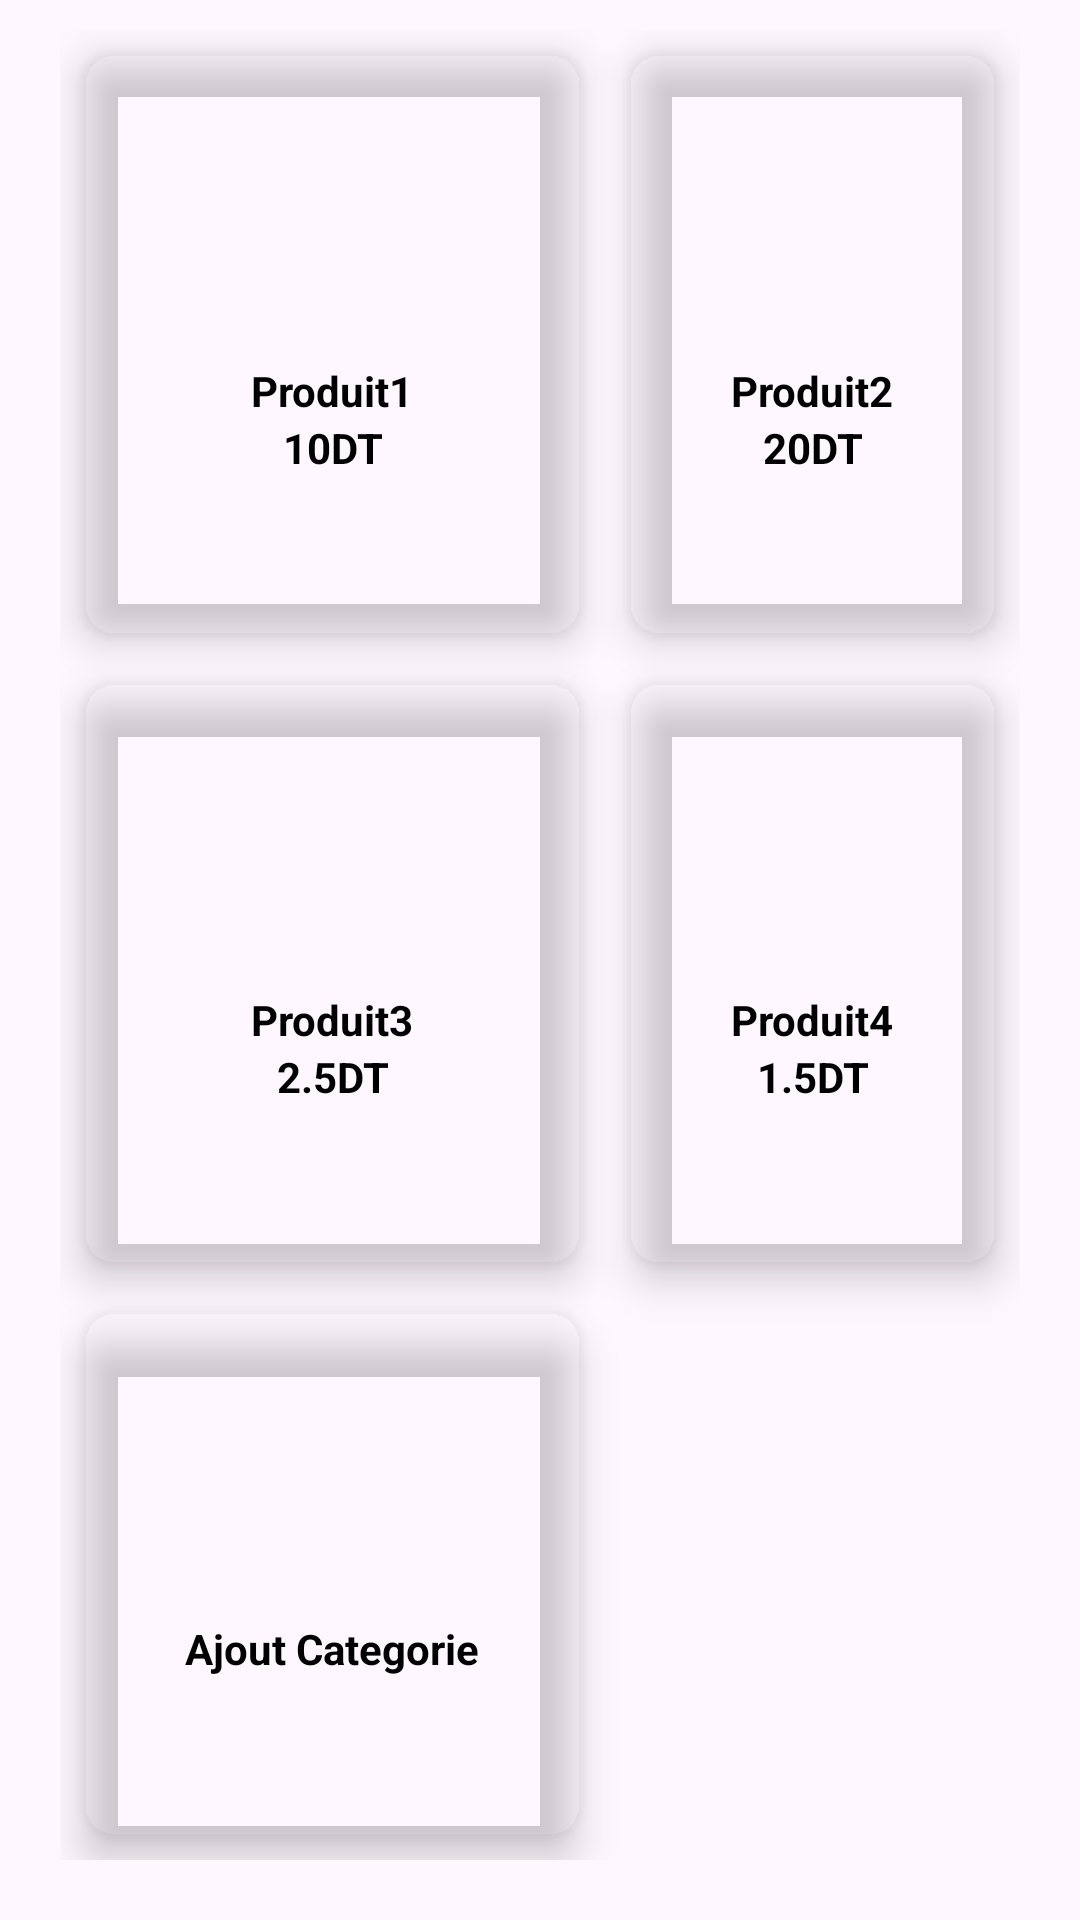

Reconstruct the res/layout file that produces this screen, plus the resources it refers to.
<!-- AndroidManifest.xml: application theme Theme.MobileBudget -->
<!-- res/layout/fragment_categorie_revenues.xml -->
<?xml version="1.0" encoding="utf-8"?>
<FrameLayout xmlns:android="http://schemas.android.com/apk/res/android"
    xmlns:tools="http://schemas.android.com/tools"
    android:layout_width="match_parent"
    android:layout_height="match_parent"
    xmlns:app="http://schemas.android.com/apk/res-auto"
    tools:context=".Fragments.CategorieRevenues">

    
    <androidx.coordinatorlayout.widget.CoordinatorLayout
        android:id="@+id/coordinator_layout"
        android:layout_width="match_parent"
        android:layout_height="match_parent"
        >

        <GridLayout
            android:id="@+id/grid_layout"
            android:layout_width="match_parent"
            android:layout_height="match_parent"
            android:layout_below="@+id/linerLayout2"
            android:layout_marginLeft="20dp"
            android:layout_marginTop="10dp"
            android:layout_marginRight="20dp"
            android:layout_marginBottom="20dp"
            android:columnCount="2"
            android:rowCount="6">

            <androidx.cardview.widget.CardView
                android:id="@+id/homeBtn"
                android:layout_width="wrap_content"
                android:layout_height="wrap_content"
                android:layout_row="0"
                android:layout_rowWeight="1"
                android:layout_column="0"
                android:layout_columnWeight="1"
                android:layout_gravity="fill"
                android:layout_margin="8dp"
                app:cardBackgroundColor="@android:color/transparent"
                app:cardCornerRadius="10dp"
                app:cardElevation="8dp">

                <LinearLayout
                    android:layout_width="wrap_content"
                    android:layout_height="wrap_content"
                    android:layout_gravity="center_vertical|center_horizontal"
                    android:gravity="center"
                    android:orientation="vertical">

                    <ImageView
                        android:id="@+id/homeBtnImageView"
                        android:layout_width="50dp"
                        android:layout_height="50dp"
                        android:src="@drawable/ic_food" />

                    <TextView
                        android:id="@+id/homeBtnTextView"
                        android:layout_width="wrap_content"
                        android:layout_height="wrap_content"
                        android:text="Produit1"
                        android:textAlignment="center"
                        android:textColor="@color/black"
                        android:textStyle="bold" />
                    <TextView
                        android:id="@+id/prix"
                        android:layout_width="wrap_content"
                        android:layout_height="wrap_content"
                        android:text="10DT"
                        android:textAlignment="center"
                        android:textColor="@color/black"
                        android:textStyle="bold" />
                </LinearLayout>
            </androidx.cardview.widget.CardView>

            <androidx.cardview.widget.CardView
                android:id="@+id/IncomeBudgetBtn"
                android:layout_width="wrap_content"
                android:layout_height="wrap_content"
                android:layout_row="0"
                android:layout_rowWeight="1"
                android:layout_column="1"
                android:layout_columnWeight="1"
                android:layout_gravity="fill"
                android:layout_margin="8dp"
                app:cardBackgroundColor="@android:color/transparent"
                app:cardCornerRadius="10dp"
                app:cardElevation="8dp">

                <LinearLayout
                    android:layout_width="wrap_content"
                    android:layout_height="wrap_content"
                    android:layout_gravity="center_vertical|center_horizontal"
                    android:gravity="center"
                    android:orientation="vertical">

                    <ImageView
                        android:id="@+id/IncomeBtnImageView"
                        android:layout_width="50dp"
                        android:layout_height="50dp"
                        android:src="@drawable/ic_food" />

                    <TextView
                        android:id="@+id/IncomeBtnTextView"
                        android:layout_width="wrap_content"
                        android:layout_height="wrap_content"
                        android:text="Produit2"
                        android:textAlignment="center"
                        android:textColor="@color/black"
                        android:textStyle="bold" />
                    <TextView
                        android:id="@+id/prix2"
                        android:layout_width="wrap_content"
                        android:layout_height="wrap_content"
                        android:text="20DT"
                        android:textAlignment="center"
                        android:textColor="@color/black"
                        android:textStyle="bold" />
                </LinearLayout>
            </androidx.cardview.widget.CardView>

            <androidx.cardview.widget.CardView
                android:id="@+id/todayCardView"
                android:layout_width="wrap_content"
                android:layout_height="wrap_content"
                android:layout_row="1"
                android:layout_rowWeight="1"
                android:layout_column="0"
                android:layout_columnWeight="1"
                android:layout_gravity="fill"
                android:layout_margin="8dp"
                app:cardBackgroundColor="@android:color/transparent"
                app:cardCornerRadius="10dp"
                app:cardElevation="8dp">

                <LinearLayout
                    android:layout_width="wrap_content"
                    android:layout_height="wrap_content"
                    android:layout_gravity="center_vertical|center_horizontal"
                    android:gravity="center"
                    android:orientation="vertical">

                    <ImageView
                        android:id="@+id/todayBtnImageView"
                        android:layout_width="50dp"
                        android:layout_height="50dp"
                        android:src="@drawable/ic_food" />

                    <TextView
                        android:id="@+id/todayBtnTextView"
                        android:layout_width="wrap_content"
                        android:layout_height="wrap_content"
                        android:text="Produit3"
                        android:textAlignment="center"
                        android:textColor="@color/black"
                        android:textStyle="bold" />
                    <TextView
                        android:id="@+id/prix3"
                        android:layout_width="wrap_content"
                        android:layout_height="wrap_content"
                        android:text="2.5DT"
                        android:textAlignment="center"
                        android:textColor="@color/black"
                        android:textStyle="bold" />
                </LinearLayout>
            </androidx.cardview.widget.CardView>

            <androidx.cardview.widget.CardView
                android:id="@+id/todayIncomeCardView"
                android:layout_width="wrap_content"
                android:layout_height="wrap_content"
                android:layout_row="1"
                android:layout_rowWeight="1"
                android:layout_column="1"
                android:layout_columnWeight="1"
                android:layout_gravity="fill"
                android:layout_margin="8dp"
                app:cardBackgroundColor="@android:color/transparent"
                app:cardCornerRadius="10dp"
                app:cardElevation="8dp">

                <LinearLayout
                    android:layout_width="wrap_content"
                    android:layout_height="wrap_content"
                    android:layout_gravity="center_vertical|center_horizontal"
                    android:gravity="center"
                    android:orientation="vertical">

                    <ImageView
                        android:id="@+id/todayIncomeBtnImageView"
                        android:layout_width="50dp"
                        android:layout_height="50dp"
                        android:src="@drawable/ic_food" />

                    <TextView
                        android:id="@+id/todayIncomeBtnTextView"
                        android:layout_width="wrap_content"
                        android:layout_height="wrap_content"
                        android:text="Produit4"
                        android:textAlignment="center"
                        android:textColor="@color/black"
                        android:textStyle="bold" />
                    <TextView
                        android:id="@+id/prix4"
                        android:layout_width="wrap_content"
                        android:layout_height="wrap_content"
                        android:text="1.5DT"
                        android:textAlignment="center"
                        android:textColor="@color/black"
                        android:textStyle="bold" />
                </LinearLayout>
            </androidx.cardview.widget.CardView>

            <androidx.cardview.widget.CardView
                android:id="@+id/weekCardView"
                android:layout_width="wrap_content"
                android:layout_height="wrap_content"
                android:layout_row="2"
                android:layout_rowWeight="1"
                android:layout_column="0"
                android:layout_columnWeight="1"
                android:layout_gravity="fill"
                android:layout_margin="8dp"
                app:cardBackgroundColor="@android:color/transparent"
                app:cardCornerRadius="10dp"
                app:cardElevation="8dp">

                <LinearLayout
                    android:layout_width="wrap_content"
                    android:layout_height="wrap_content"
                    android:layout_gravity="center_vertical|center_horizontal"
                    android:gravity="center"
                    android:orientation="vertical">

                    <ImageView
                        android:id="@+id/addProduct"
                        android:layout_width="50dp"
                        android:layout_height="50dp"
                        android:src="@drawable/ic_add" />

                    <TextView
                        android:id="@+id/weekBtnTextView"
                        android:layout_width="wrap_content"
                        android:layout_height="wrap_content"
                        android:text="Ajout Categorie"
                        android:textAlignment="center"
                        android:textColor="@color/black"
                        android:textStyle="bold" />
                </LinearLayout>
            </androidx.cardview.widget.CardView>








        </GridLayout>

    </androidx.coordinatorlayout.widget.CoordinatorLayout>

</FrameLayout>
<!-- resources referenced by this layout -->
<resources>
  <color name="black">#FF000000</color>
  <style name="Theme.MobileBudget" parent="Theme.MaterialComponents.DayNight.DarkActionBar">
          
          <item name="colorPrimary">@color/purple_500</item>
          <item name="colorPrimaryVariant">@color/purple_700</item>
          <item name="colorOnPrimary">@color/white</item>
          
          <item name="colorSecondary">@color/teal_200</item>
          <item name="colorSecondaryVariant">@color/teal_700</item>
          <item name="colorOnSecondary">@color/black</item>
          
          <item name="android:statusBarColor">?attr/colorPrimaryVariant</item>
          
      </style>
  <color name="purple_500">#FF6200EE</color>
  <color name="purple_700">#FF3700B3</color>
  <color name="white">#FFFFFFFF</color>
  <color name="teal_200">#FF03DAC5</color>
  <color name="teal_700">#FF018786</color>
</resources>
